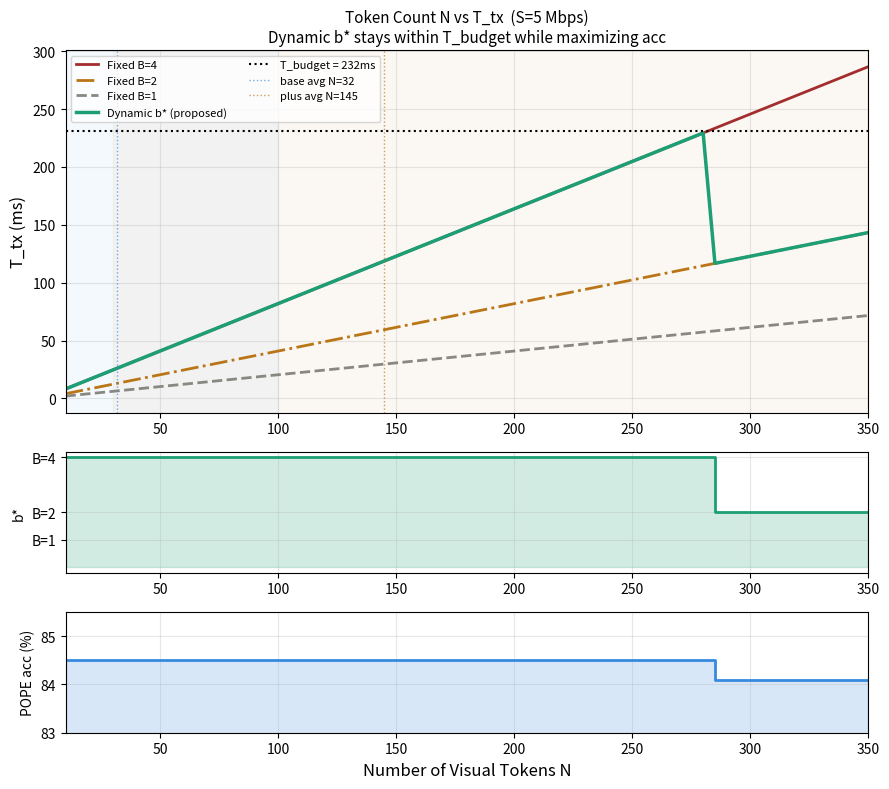
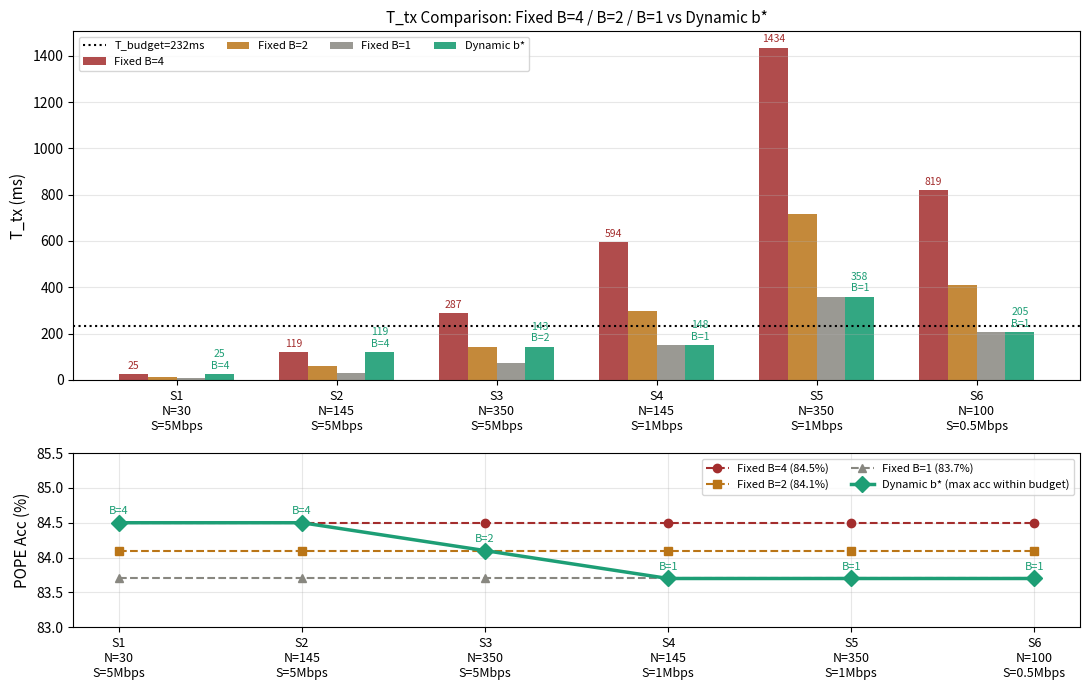
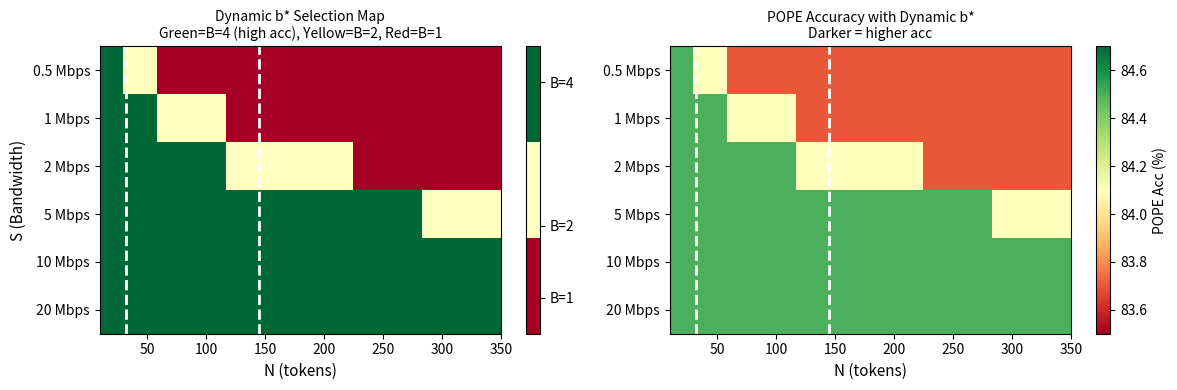
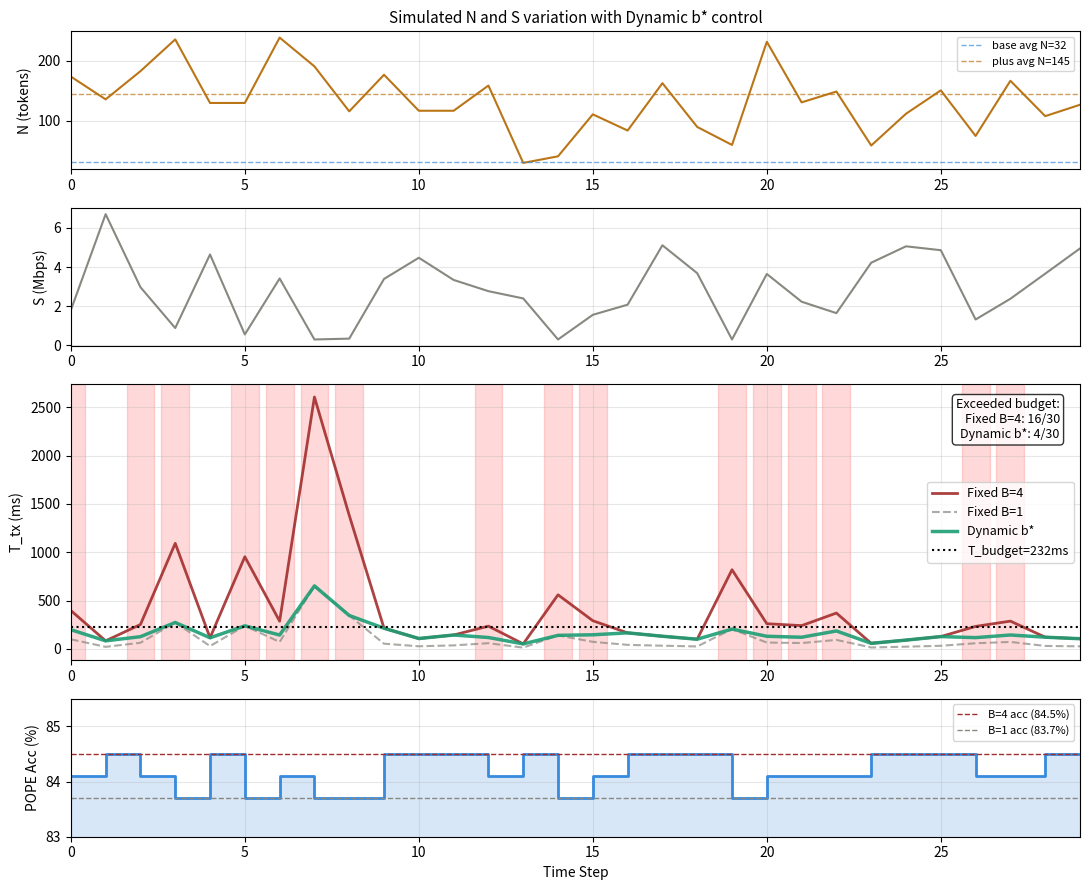

Reproduce these figures in Python, in order.
"""
動的 B 制御の有効性シミュレーション
固定 B=4 vs 固定 B=1 vs 動的 b* の比較

現在のロジック：
    b* = max B ∈ {4, 2, 1}
    条件：T_tx(N, B, S) ≤ T_budget
    → T_budget 内で最も高い B を選ぶ
    → これは自動的に acc も最大化している
"""

import numpy as np
import matplotlib.pyplot as plt
import matplotlib.patches as mpatches

# ============================================================
# 設定
# ============================================================

TOKEN_DIM = 1024
T_EDGE    = 231.5
T_BUDGET  = T_EDGE

# POPE の acc データ（PruMerge plus）
ACC_POPE = {4: 84.5, 2: 84.1, 1: 83.7}
ACC_MME  = {4: 1426.15, 2: 1419.98, 1: 1371.43}

# ============================================================
# T_tx 計算・動的 b* 選択
# ============================================================

def T_tx(N, B, S):
    return N * TOKEN_DIM * B / (S * 1e6) * 1000

def dynamic_b(N, S, budget=T_BUDGET):
    """
    T_budget 内で最も高い B を選ぶ
    → 自動的に acc も最大化される
    """
    for B in [4, 2, 1]:
        if T_tx(N, B, S) <= budget:
            return B
    return 1

# ============================================================
# Graph 1：N vs T_tx（上：遅延，下：b* と acc）
# ============================================================

def plot_n_vs_ttx(S_target=5, save_path="dynamic_graph1_N_vs_Ttx.png"):
    N_vals = np.arange(10, 351, 5)

    ttx_b4  = [T_tx(N, 4, S_target) for N in N_vals]
    ttx_b2  = [T_tx(N, 2, S_target) for N in N_vals]
    ttx_b1  = [T_tx(N, 1, S_target) for N in N_vals]
    ttx_dyn = [T_tx(N, dynamic_b(N, S_target), S_target) for N in N_vals]
    b_chosen = [dynamic_b(N, S_target) for N in N_vals]
    acc_dyn  = [ACC_POPE[b] for b in b_chosen]

    fig, axes = plt.subplots(3, 1, figsize=(9, 8),
                              gridspec_kw={'height_ratios': [3, 1, 1]})

    # --- T_tx 比較 ---
    ax = axes[0]
    ax.plot(N_vals, ttx_b4,  color='#A32D2D', linewidth=2,
            label="Fixed B=4", linestyle='-')
    ax.plot(N_vals, ttx_b2,  color='#BA7517', linewidth=2,
            label="Fixed B=2", linestyle='-.')
    ax.plot(N_vals, ttx_b1,  color='#888780', linewidth=2,
            label="Fixed B=1", linestyle='--')
    ax.plot(N_vals, ttx_dyn, color='#1D9E75', linewidth=2.5,
            label="Dynamic b* (proposed)", linestyle='-')
    ax.axhline(y=T_BUDGET, color='black', linewidth=1.5,
               linestyle=':', label=f"T_budget = {T_BUDGET:.0f}ms")
    ax.axvspan(10,  100, alpha=0.05, color='#378ADD')
    ax.axvspan(30,  350, alpha=0.05, color='#BA7517')
    ax.axvline(x=32,  color='#378ADD', linewidth=1, linestyle=':',
               alpha=0.7, label="base avg N=32")
    ax.axvline(x=145, color='#BA7517', linewidth=1, linestyle=':',
               alpha=0.7, label="plus avg N=145")
    ax.set_ylabel("T_tx (ms)", fontsize=12)
    ax.set_title(f"Token Count N vs T_tx  (S={S_target} Mbps)\n"
                 f"Dynamic b* stays within T_budget while maximizing acc",
                 fontsize=11)
    ax.legend(fontsize=8, loc='upper left', ncol=2)
    ax.grid(True, alpha=0.3)
    ax.set_xlim(10, 350)

    # --- 選ばれた b* ---
    ax2 = axes[1]
    ax2.step(N_vals, b_chosen, color='#1D9E75', linewidth=2, where='post')
    ax2.fill_between(N_vals, b_chosen, step='post',
                     alpha=0.2, color='#1D9E75')
    ax2.set_yticks([1, 2, 4])
    ax2.set_yticklabels(['B=1', 'B=2', 'B=4'])
    ax2.set_ylabel("b*", fontsize=10)
    ax2.grid(True, alpha=0.3)
    ax2.set_xlim(10, 350)

    # --- 対応する POPE acc ---
    ax3 = axes[2]
    ax3.step(N_vals, acc_dyn, color='#378ADD', linewidth=2, where='post')
    ax3.fill_between(N_vals, acc_dyn, step='post',
                     alpha=0.2, color='#378ADD')
    ax3.set_ylim(83, 85.5)
    ax3.set_ylabel("POPE acc (%)", fontsize=10)
    ax3.set_xlabel("Number of Visual Tokens N", fontsize=12)
    ax3.grid(True, alpha=0.3)
    ax3.set_xlim(10, 350)

    plt.tight_layout()
    plt.savefig(save_path, dpi=150, bbox_inches='tight')
    print(f"Saved: {save_path}")
    plt.close()


# ============================================================
# Graph 2：シナリオ比較（T_tx + acc の 2 軸）
# ============================================================

def plot_scenarios(save_path="dynamic_graph2_scenarios.png"):
    scenarios = [
        {"label": "S1\nN=30\nS=5Mbps",   "N": 30,  "S": 5.0},
        {"label": "S2\nN=145\nS=5Mbps",  "N": 145, "S": 5.0},
        {"label": "S3\nN=350\nS=5Mbps",  "N": 350, "S": 5.0},
        {"label": "S4\nN=145\nS=1Mbps",  "N": 145, "S": 1.0},
        {"label": "S5\nN=350\nS=1Mbps",  "N": 350, "S": 1.0},
        {"label": "S6\nN=100\nS=0.5Mbps","N": 100, "S": 0.5},
    ]

    x = np.arange(len(scenarios))
    width = 0.18  # 4本並べるので少し細くする

    fig, (ax1, ax2) = plt.subplots(2, 1, figsize=(11, 7),
                                    gridspec_kw={'height_ratios': [2, 1]})

    # --- T_tx 比較（4本並べる）---
    # 位置：-1.5w, -0.5w, +0.5w, +1.5w
    offsets = [-1.5, -0.5, 0.5, 1.5]
    configs = [
        (4, '#A32D2D', 'Fixed B=4'),
        (2, '#BA7517', 'Fixed B=2'),
        (1, '#888780', 'Fixed B=1'),
    ]

    for (B, color, label), offset in zip(configs, offsets[:3]):
        vals = [T_tx(s["N"], B, s["S"]) for s in scenarios]
        ax1.bar(x + offset * width, vals, width,
                label=label, color=color, alpha=0.85)

    # 動的 b*（4本目）
    dyn_vals = [T_tx(s["N"], dynamic_b(s["N"], s["S"]), s["S"])
                for s in scenarios]
    b_chosen = [dynamic_b(s["N"], s["S"]) for s in scenarios]
    ax1.bar(x + offsets[3] * width, dyn_vals, width,
            label="Dynamic b*", color='#1D9E75', alpha=0.9)

    ax1.axhline(y=T_BUDGET, color='black', linewidth=1.5,
                linestyle=':', label=f"T_budget={T_BUDGET:.0f}ms")

    # アノテーション（B=4 と Dynamic b* のみ）
    b4_vals = [T_tx(s["N"], 4, s["S"]) for s in scenarios]
    for i, (b4, dyn, b) in enumerate(zip(b4_vals, dyn_vals, b_chosen)):
        ax1.text(i + offsets[0] * width, b4 + 15, f"{b4:.0f}",
                 ha='center', va='bottom', fontsize=7.5, color='#A32D2D')
        ax1.text(i + offsets[3] * width, dyn + 15,
                 f"{dyn:.0f}\nB={b}",
                 ha='center', va='bottom', fontsize=7.5, color='#1D9E75')

    ax1.set_xticks(x)
    ax1.set_xticklabels([s["label"] for s in scenarios], fontsize=9)
    ax1.set_ylabel("T_tx (ms)", fontsize=11)
    ax1.set_title("T_tx Comparison: Fixed B=4 / B=2 / B=1 vs Dynamic b*",
                  fontsize=11)
    ax1.legend(fontsize=8, ncol=4)
    ax1.grid(True, axis='y', alpha=0.3)

    # --- acc 比較 ---
    acc_dyn = [ACC_POPE[b] for b in b_chosen]

    ax2.plot(x, [ACC_POPE[4]] * len(scenarios), 'o--',
             color='#A32D2D', linewidth=1.5,
             label=f"Fixed B=4 ({ACC_POPE[4]}%)")
    ax2.plot(x, [ACC_POPE[2]] * len(scenarios), 's--',
             color='#BA7517', linewidth=1.5,
             label=f"Fixed B=2 ({ACC_POPE[2]}%)")
    ax2.plot(x, [ACC_POPE[1]] * len(scenarios), '^--',
             color='#888780', linewidth=1.5,
             label=f"Fixed B=1 ({ACC_POPE[1]}%)")
    ax2.plot(x, acc_dyn, 'D-',
             color='#1D9E75', linewidth=2.5, markersize=8,
             label="Dynamic b* (max acc within budget)")

    # b* の値をアノテーション
    for i, (b, acc) in enumerate(zip(b_chosen, acc_dyn)):
        ax2.annotate(f"B={b}", (i, acc),
                     textcoords="offset points", xytext=(0, 6),
                     ha='center', fontsize=8, color='#1D9E75')

    ax2.set_xticks(x)
    ax2.set_xticklabels([s["label"] for s in scenarios], fontsize=9)
    ax2.set_ylabel("POPE Acc (%)", fontsize=11)
    ax2.set_ylim(83, 85.5)
    ax2.legend(fontsize=8, ncol=2)
    ax2.grid(True, alpha=0.3)

    plt.tight_layout()
    plt.savefig(save_path, dpi=150, bbox_inches='tight')
    print(f"Saved: {save_path}")
    plt.close()


# ============================================================
# Graph 3：b* ヒートマップ
# ============================================================

def plot_b_heatmap(save_path="dynamic_graph3_b_heatmap.png"):
    N_vals = np.arange(10, 351, 10)
    S_vals = [0.5, 1, 2, 5, 10, 20]

    b_matrix = np.zeros((len(S_vals), len(N_vals)))
    for i, S in enumerate(S_vals):
        for j, N in enumerate(N_vals):
            b_matrix[i, j] = dynamic_b(N, S)

    fig, (ax1, ax2) = plt.subplots(1, 2, figsize=(12, 4))

    # b* ヒートマップ
    cmap = plt.cm.get_cmap('RdYlGn', 3)
    im = ax1.imshow(b_matrix, aspect='auto', cmap=cmap,
                    vmin=0.5, vmax=4.5,
                    extent=[N_vals[0], N_vals[-1], len(S_vals)-0.5, -0.5])
    ax1.set_yticks(range(len(S_vals)))
    ax1.set_yticklabels([f"{s} Mbps" for s in S_vals])
    ax1.set_xlabel("N (tokens)", fontsize=11)
    ax1.set_ylabel("S (Bandwidth)", fontsize=11)
    ax1.set_title("Dynamic b* Selection Map\n"
                  "Green=B=4 (high acc), Yellow=B=2, Red=B=1", fontsize=10)
    ax1.axvline(x=32,  color='white', linewidth=2, linestyle='--')
    ax1.axvline(x=145, color='white', linewidth=2, linestyle='--')
    cbar = plt.colorbar(im, ax=ax1, ticks=[1, 2, 4])
    cbar.ax.set_yticklabels(['B=1', 'B=2', 'B=4'])

    # acc ヒートマップ
    acc_matrix = np.vectorize(lambda b: ACC_POPE[b])(b_matrix.astype(int))
    im2 = ax2.imshow(acc_matrix, aspect='auto',
                     cmap='RdYlGn',
                     vmin=83.5, vmax=84.7,
                     extent=[N_vals[0], N_vals[-1], len(S_vals)-0.5, -0.5])
    ax2.set_yticks(range(len(S_vals)))
    ax2.set_yticklabels([f"{s} Mbps" for s in S_vals])
    ax2.set_xlabel("N (tokens)", fontsize=11)
    ax2.set_title("POPE Accuracy with Dynamic b*\n"
                  "Darker = higher acc", fontsize=10)
    ax2.axvline(x=32,  color='white', linewidth=2, linestyle='--')
    ax2.axvline(x=145, color='white', linewidth=2, linestyle='--')
    plt.colorbar(im2, ax=ax2, label="POPE Acc (%)")

    plt.tight_layout()
    plt.savefig(save_path, dpi=150, bbox_inches='tight')
    print(f"Saved: {save_path}")
    plt.close()


# ============================================================
# Graph 4：時系列シミュレーション
# ============================================================

def plot_timeseries(save_path="dynamic_graph4_timeseries.png"):
    np.random.seed(42)
    n_steps = 30

    N_series = np.clip(
        np.random.normal(145, 60, n_steps).astype(int), 30, 350)
    S_series = np.clip(
        np.random.normal(3, 2, n_steps), 0.3, 15)

    ttx_b4  = [T_tx(N, 4, S) for N, S in zip(N_series, S_series)]
    ttx_b1  = [T_tx(N, 1, S) for N, S in zip(N_series, S_series)]
    ttx_dyn = [T_tx(N, dynamic_b(N, S), S) for N, S in zip(N_series, S_series)]
    b_chosen = [dynamic_b(N, S) for N, S in zip(N_series, S_series)]
    acc_dyn  = [ACC_POPE[b] for b in b_chosen]

    steps = np.arange(n_steps)
    fig, axes = plt.subplots(4, 1, figsize=(11, 9),
                              gridspec_kw={'height_ratios': [1, 1, 2, 1]})

    # N の変動
    axes[0].plot(steps, N_series, color='#BA7517', linewidth=1.5)
    axes[0].axhline(y=32,  color='#378ADD', linewidth=1,
                    linestyle='--', alpha=0.7, label='base avg N=32')
    axes[0].axhline(y=145, color='#BA7517', linewidth=1,
                    linestyle='--', alpha=0.7, label='plus avg N=145')
    axes[0].set_ylabel("N (tokens)", fontsize=10)
    axes[0].set_title("Simulated N and S variation with Dynamic b* control",
                      fontsize=11)
    axes[0].legend(fontsize=8)
    axes[0].grid(True, alpha=0.3)
    axes[0].set_xlim(0, n_steps-1)

    # S の変動
    axes[1].plot(steps, S_series, color='#888780', linewidth=1.5)
    axes[1].set_ylabel("S (Mbps)", fontsize=10)
    axes[1].grid(True, alpha=0.3)
    axes[1].set_xlim(0, n_steps-1)

    # T_tx 比較
    axes[2].plot(steps, ttx_b4,  color='#A32D2D', linewidth=2,
                 label="Fixed B=4", alpha=0.9)
    axes[2].plot(steps, ttx_b1,  color='#888780', linewidth=1.5,
                 label="Fixed B=1", alpha=0.7, linestyle='--')
    axes[2].plot(steps, ttx_dyn, color='#1D9E75', linewidth=2.5,
                 label="Dynamic b*", alpha=0.9)
    axes[2].axhline(y=T_BUDGET, color='black', linewidth=1.5,
                    linestyle=':', label=f"T_budget={T_BUDGET:.0f}ms")

    for i, t in enumerate(ttx_b4):
        if t > T_BUDGET:
            axes[2].axvspan(i-0.4, i+0.4, alpha=0.15, color='red')

    over_b4  = sum(1 for t in ttx_b4 if t > T_BUDGET)
    over_dyn = sum(1 for t in ttx_dyn if t > T_BUDGET)
    axes[2].text(0.98, 0.95,
                 f"Exceeded budget:\nFixed B=4: {over_b4}/{n_steps}\n"
                 f"Dynamic b*: {over_dyn}/{n_steps}",
                 transform=axes[2].transAxes, ha='right', va='top',
                 fontsize=9,
                 bbox=dict(boxstyle='round', facecolor='white', alpha=0.8))
    axes[2].set_ylabel("T_tx (ms)", fontsize=10)
    axes[2].legend(fontsize=9)
    axes[2].grid(True, alpha=0.3)
    axes[2].set_xlim(0, n_steps-1)

    # acc の変動（動的 b* で選ばれた B の acc）
    axes[3].step(steps, acc_dyn, color='#378ADD', linewidth=2, where='post')
    axes[3].fill_between(steps, acc_dyn, step='post',
                         alpha=0.2, color='#378ADD')
    axes[3].axhline(y=ACC_POPE[4], color='#A32D2D', linewidth=1,
                    linestyle='--', label=f"B=4 acc ({ACC_POPE[4]}%)")
    axes[3].axhline(y=ACC_POPE[1], color='#888780', linewidth=1,
                    linestyle='--', label=f"B=1 acc ({ACC_POPE[1]}%)")
    axes[3].set_ylim(83, 85.5)
    axes[3].set_ylabel("POPE Acc (%)", fontsize=10)
    axes[3].set_xlabel("Time Step", fontsize=10)
    axes[3].legend(fontsize=8)
    axes[3].grid(True, alpha=0.3)
    axes[3].set_xlim(0, n_steps-1)

    plt.tight_layout()
    plt.savefig(save_path, dpi=150, bbox_inches='tight')
    print(f"Saved: {save_path}")
    plt.close()


# ============================================================
# Main
# ============================================================

if __name__ == "__main__":
    print("Generating dynamic B control simulation graphs...")

    print("\n[1/4] N vs T_tx")
    plot_n_vs_ttx(S_target=5)

    print("[2/4] Scenario comparison (T_tx + acc)")
    plot_scenarios()

    print("[3/4] b* heatmap + acc heatmap")
    plot_b_heatmap()

    print("[4/4] Time series simulation")
    plot_timeseries()

    print("\nDone!")

    # サマリー
    print(f"\n{'N':>5} {'S':>6} {'b*':>4} "
          f"{'T_tx_B4':>10} {'T_tx_B2':>10} "
          f"{'T_tx_dyn':>10} {'POPE':>8}")
    print("-" * 60)
    for N, S in [(32,5),(145,5),(350,5),(145,1),(350,1),(100,0.5)]:
        b = dynamic_b(N, S)
        print(f"{N:>5} {S:>5.1f}M {b:>4} "
              f"{T_tx(N,4,S):>9.1f}ms "
              f"{T_tx(N,2,S):>9.1f}ms "
              f"{T_tx(N,b,S):>9.1f}ms "
              f"{ACC_POPE[b]:>7.1f}%")
